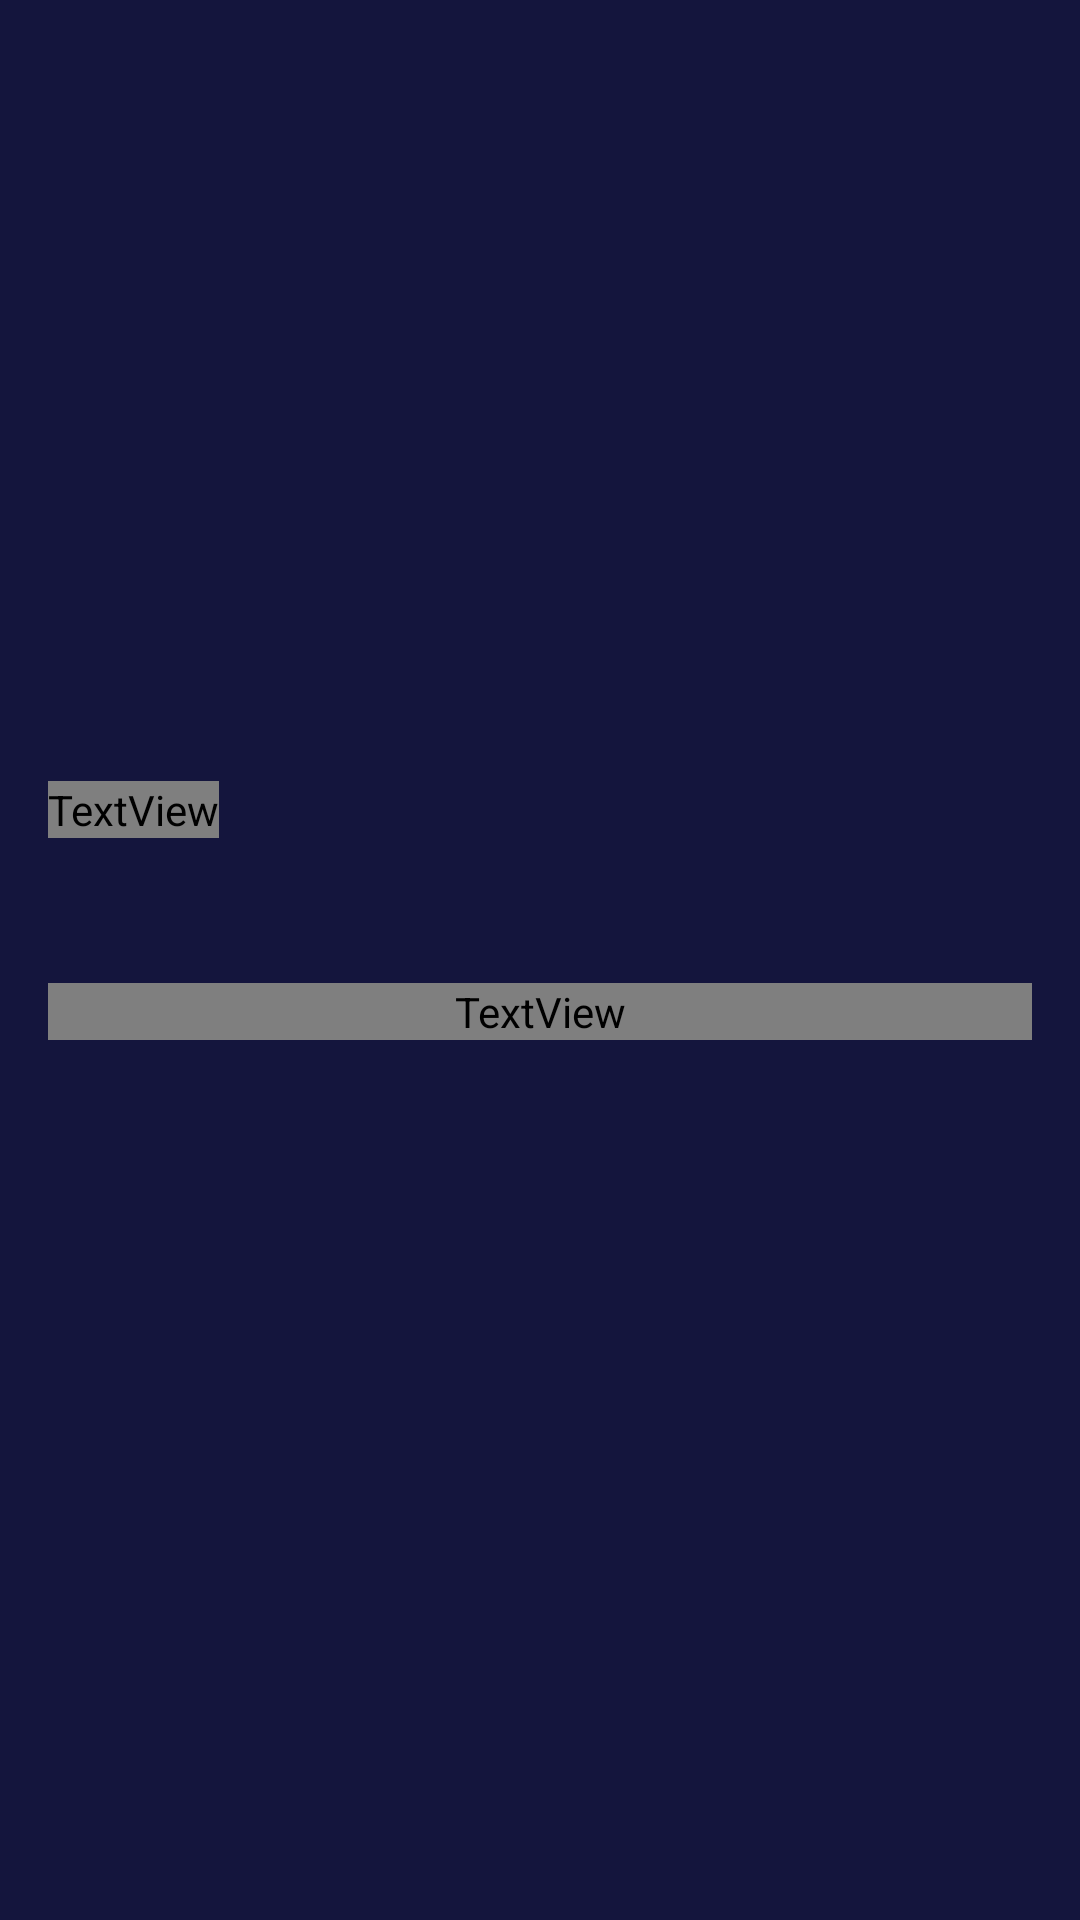

This screen was rendered from an Android layout file. Write that file and the resources it references.
<!-- AndroidManifest.xml: activity theme Theme.Blue -->
<!-- res/layout/activity_detail.xml -->
<?xml version="1.0" encoding="utf-8"?>
<androidx.constraintlayout.widget.ConstraintLayout xmlns:android="http://schemas.android.com/apk/res/android"
    xmlns:app="http://schemas.android.com/apk/res-auto"
    xmlns:tools="http://schemas.android.com/tools"
    android:layout_width="match_parent"
    android:layout_height="match_parent"
    android:background="@color/colorBlue"
    tools:context=".ui.detail.DetailActivity">

    <ImageView
        android:id="@+id/iv_poster"
        android:layout_width="wrap_content"
        android:layout_height="220dp"
        android:scaleType="centerCrop"
        app:layout_constraintEnd_toEndOf="parent"
        app:layout_constraintStart_toStartOf="parent"
        app:layout_constraintTop_toTopOf="parent"
        app:srcCompat="@drawable/ic_poster" />

    <TextView
        android:id="@+id/tv_title"
        android:layout_width="wrap_content"
        android:layout_height="wrap_content"
        android:layout_marginStart="16dp"
        android:layout_marginTop="16dp"
        android:text=""
        android:textColor="@color/colorWhite"
        android:textSize="18sp"
        app:layout_constraintStart_toStartOf="parent"
        app:layout_constraintTop_toBottomOf="@+id/iv_poster" />

    <TextView
        android:id="@+id/tv_original"
        android:layout_width="wrap_content"
        android:layout_height="wrap_content"
        android:layout_marginStart="16dp"
        android:fontFamily="@font/poppins_medium"
        android:text=""
        android:textColor="@color/colorWhiteGrey"
        android:textSize="12sp"
        app:layout_constraintStart_toStartOf="parent"
        app:layout_constraintTop_toBottomOf="@+id/tv_title" />

    <TextView
        android:id="@+id/textView13"
        android:layout_width="wrap_content"
        android:layout_height="wrap_content"
        android:layout_marginStart="16dp"
        android:layout_marginTop="24dp"
        android:text=""
        android:textColor="@color/colorWhite"
        android:textSize="18sp"
        app:layout_constraintStart_toStartOf="parent"
        app:layout_constraintTop_toBottomOf="@+id/tv_original" />

    <TextView
        android:id="@+id/tv_desc"
        android:layout_width="0dp"
        android:layout_height="wrap_content"
        android:layout_marginStart="16dp"
        android:layout_marginEnd="16dp"
        android:fontFamily="@font/poppins_medium"
        android:text=""
        android:textColor="@color/colorWhiteGrey"
        android:textSize="12sp"
        app:layout_constraintEnd_toEndOf="parent"
        app:layout_constraintStart_toStartOf="parent"
        app:layout_constraintTop_toBottomOf="@+id/textView13" />

</androidx.constraintlayout.widget.ConstraintLayout>
<!-- resources referenced by this layout -->
<resources>
  <color name="colorBlue">#14153D</color>
  <color name="colorWhite">#FFFFFF</color>
  <color name="colorWhiteGrey">#F7F7F7</color>
  <style name="Theme.Blue" parent="Theme.MaterialComponents.Light.NoActionBar">
          
          <item name="colorPrimary">@color/colorBlue</item>
          <item name="colorPrimaryVariant">@color/colorBlue</item>
          <item name="colorOnPrimary">@color/white</item>
          
          <item name="colorSecondary">@color/colorBlue</item>
          
          <item name="android:statusBarColor">@color/colorBlue</item>
          <item name="android:windowLightStatusBar" tools:targetApi="m">false</item>
      </style>
  <color name="white">#FFFFFFFF</color>
</resources>
